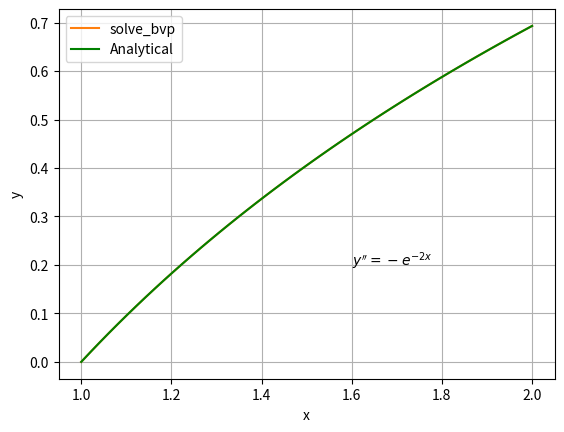
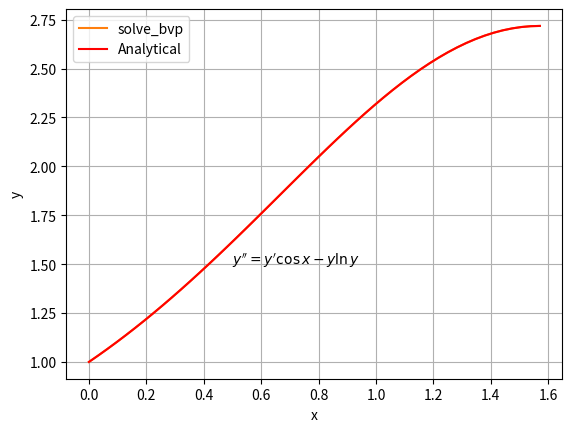
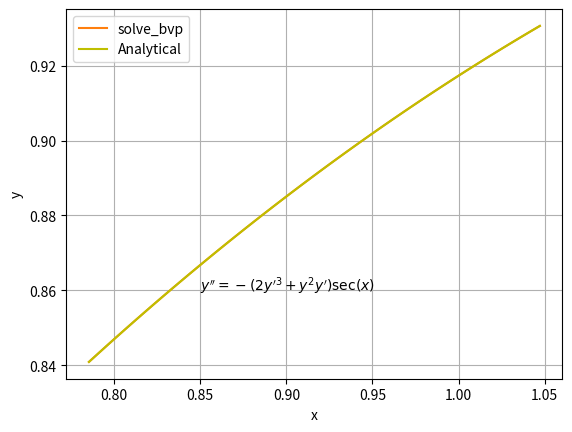
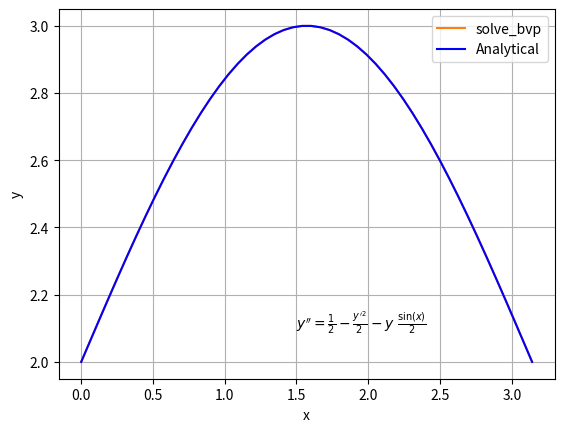

Python code for these plots, in order:
from scipy.integrate import solve_bvp
import numpy as np
import matplotlib.pyplot as plt


def f1(x, y):
	return np.vstack((y[1], -np.exp(-2*y[0])))
def bc1(ya, yb):
	return np.array([ya[0], yb[0]-np.log(2)])

def f2(x, y):
	return np.vstack((y[1], y[1]*np.cos(x)-y[0]*np.log(y[0]) ))
def bc2(ya, yb):
	return np.array([ya[0]-1, yb[0]-np.exp(1)])

def f3(x, y):
	return np.vstack((y[1], -(2*y[1]**3+y[0]**2*y[1])*np.cos(x)**(-1) ))
def bc3(ya, yb):
	return np.array([ya[0]-2**(-1/4), yb[0]-np.sqrt(np.sqrt(3)/2)])

def f4(x, y):
	return np.vstack((y[1], 0.5*(1-y[1]**2-y[0]*np.sin(x))  ))
def bc4(ya, yb):
	return np.array([ya[0]-2, yb[0]-2 ])

########################################################

a=1;b=2;f=f1;y0=0;bc=bc1
x = np.linspace(a, b)
yd = np.zeros((2, x.size))
yd[0]=y0
sol =solve_bvp(f, bc, x, yd)
y = np.log(x) #Analytical solution
plt.subplots()
plt.plot(x,sol.sol(x)[0],'tab:orange',x,y,'g')
plt.xlabel('x')
plt.ylabel('y')
plt.legend(['solve_bvp','Analytical'])
plt.grid()
plt.text(1.6, 0.2, r"$y''=-e^{-2x}$")

########################################################

a=0;b=np.pi/2;f=f2;y0=1;bc=bc2
x = np.linspace(a, b)
yd = np.zeros((2, x.size))
yd[0]=y0
sol =solve_bvp(f, bc, x, yd)
y = np.exp(np.sin(x)) #Analytical solution
plt.subplots()
plt.plot(x,sol.sol(x)[0],'tab:orange',x,y,'r')
plt.xlabel('x')
plt.ylabel('y')
plt.legend(['solve_bvp','Analytical'])
plt.grid()
plt.text(0.5, 1.5, r"$y''=y'\cos x-y\ln y$")

##############################################################

a=np.pi/4;b=np.pi/3;f=f3;y0=2**(-1/4);bc=bc3
x = np.linspace(a, b)
yd = np.zeros((2, x.size))
yd[0]=y0
sol =solve_bvp(f, bc, x, yd)
y = np.sqrt(np.sin(x)) #Analytical solution
plt.subplots()
plt.plot(x,sol.sol(x)[0],'tab:orange',x,y,'y')
plt.xlabel('x')
plt.ylabel('y')
plt.legend(['solve_bvp','Analytical'])
plt.grid()
plt.text(0.85, 0.86, r"$y''=-(2y'^3+y^2y')\sec(x)$")

#################################################################

a=0;b=np.pi;f=f4;y0=2;bc=bc4
x = np.linspace(a, b)
yd = np.zeros((2, x.size))
yd[0]=y0
sol =solve_bvp(f, bc, x, yd)
y = np.sin(x)+2 #Analytical solution
plt.subplots()
plt.plot(x,sol.sol(x)[0],'tab:orange',x,y,'b')
plt.xlabel('x')
plt.ylabel('y')
plt.legend(['solve_bvp','Analytical'])
plt.grid()
plt.text(1.5, 2.1, r"$y''=\frac{1}{2}-\frac{y'^2}{2}-y \ \frac{\sin(x)}{2}$")
plt.show()
